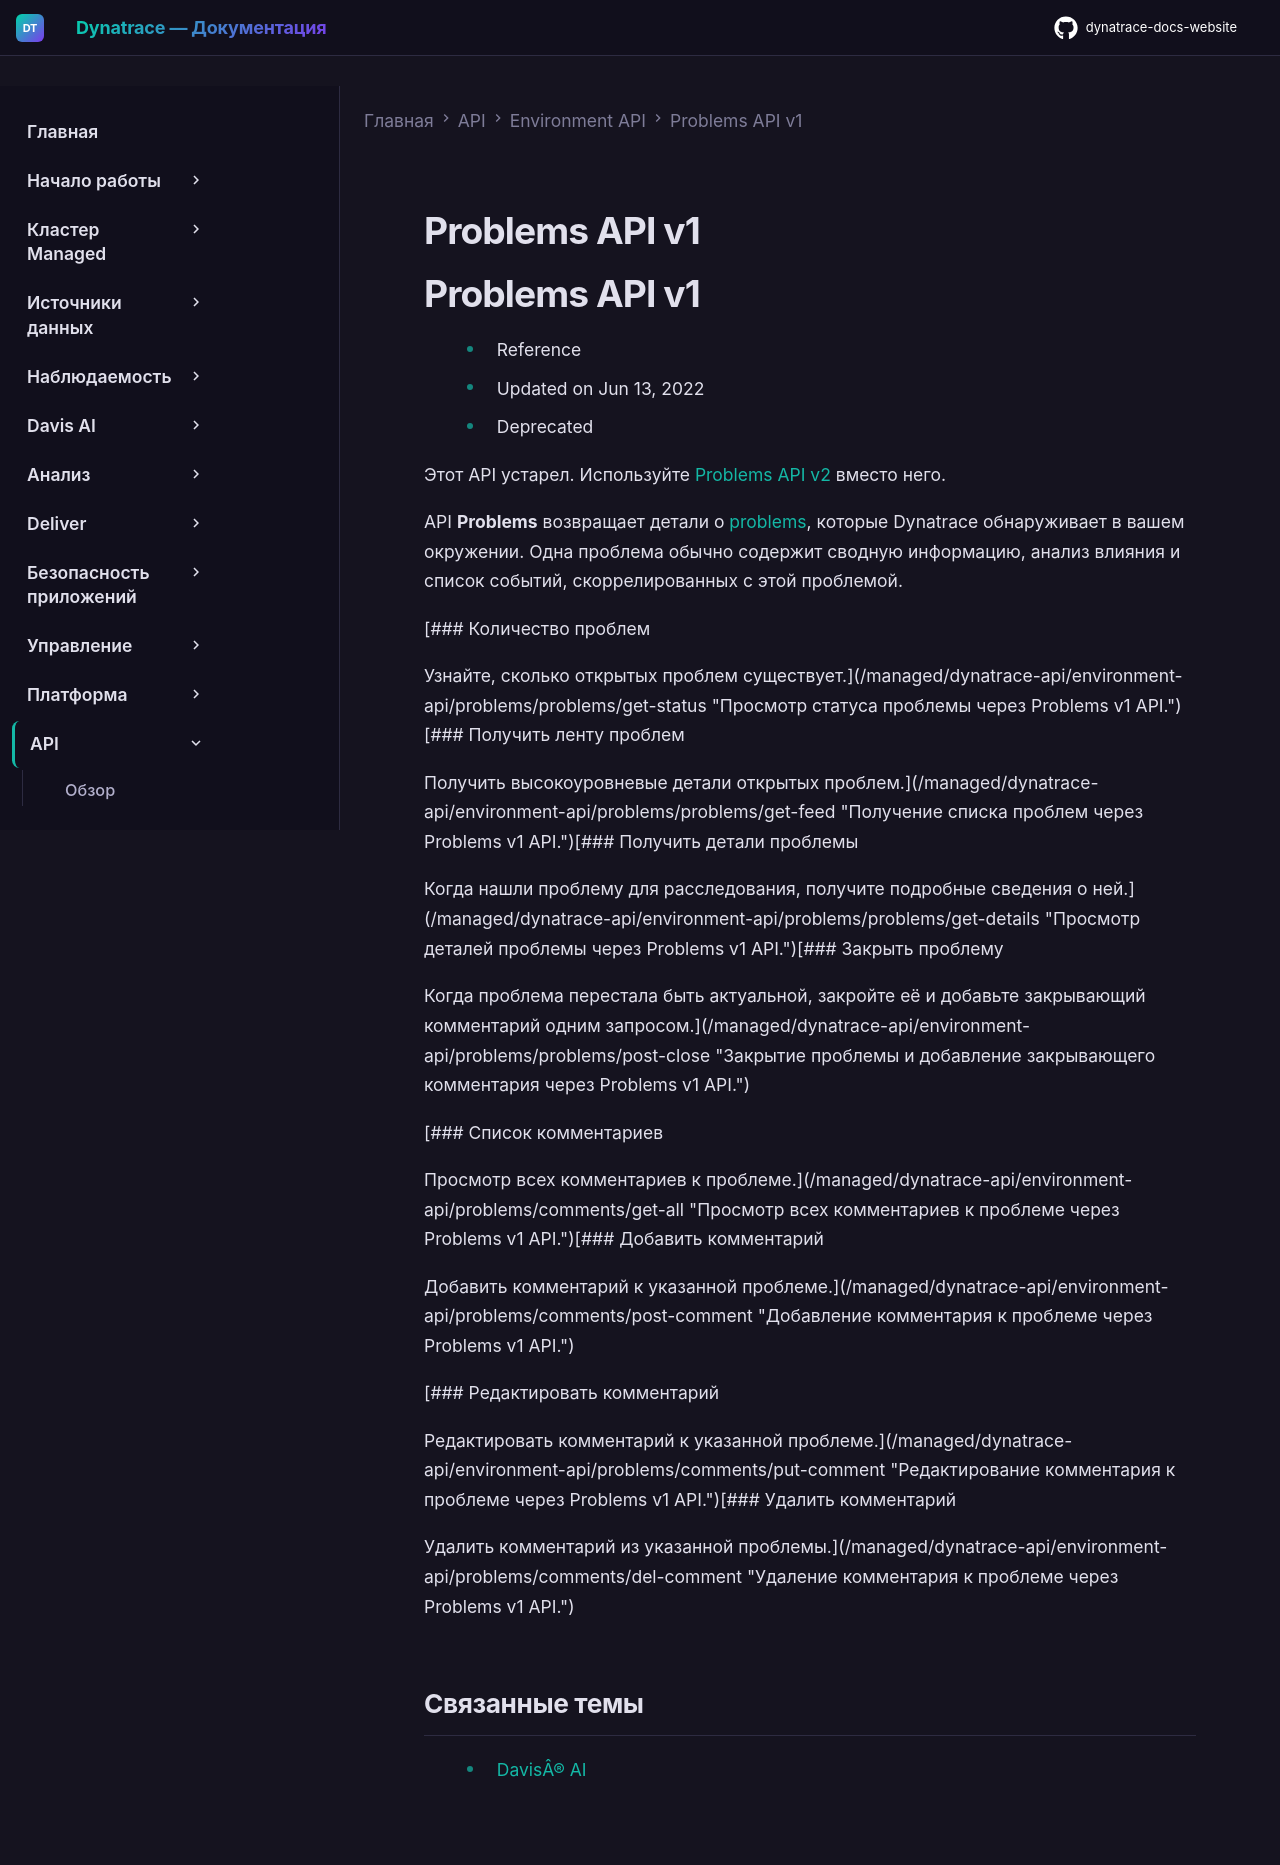

repository: Yerkebulan-Ardabayev/dynatrace-docs-website · page: managed-ru/dynatrace-api/environment-api/problems/index.html · generator: mkdocs

---
title: Problems API v1
source: https://docs.dynatrace.com/managed/dynatrace-api/environment-api/problems
scraped: 2026-05-12T11:38:33.700956
---

# Problems API v1

# Problems API v1

* Reference
* Updated on Jun 13, 2022
* Deprecated

Этот API устарел. Используйте [Problems API v2](/managed/dynatrace-api/environment-api/problems-v2 "Узнайте, что предлагает Dynatrace Problems v2 API.") вместо него.

API **Problems** возвращает детали о [problems](/managed/dynatrace-intelligence "Знакомство с возможностями Davis AI."), которые Dynatrace обнаруживает в вашем окружении. Одна проблема обычно содержит сводную информацию, анализ влияния и список событий, скоррелированных с этой проблемой.

[### Количество проблем

Узнайте, сколько открытых проблем существует.](/managed/dynatrace-api/environment-api/problems/problems/get-status "Просмотр статуса проблемы через Problems v1 API.")[### Получить ленту проблем

Получить высокоуровневые детали открытых проблем.](/managed/dynatrace-api/environment-api/problems/problems/get-feed "Получение списка проблем через Problems v1 API.")[### Получить детали проблемы

Когда нашли проблему для расследования, получите подробные сведения о ней.](/managed/dynatrace-api/environment-api/problems/problems/get-details "Просмотр деталей проблемы через Problems v1 API.")[### Закрыть проблему

Когда проблема перестала быть актуальной, закройте её и добавьте закрывающий комментарий одним запросом.](/managed/dynatrace-api/environment-api/problems/problems/post-close "Закрытие проблемы и добавление закрывающего комментария через Problems v1 API.")

[### Список комментариев

Просмотр всех комментариев к проблеме.](/managed/dynatrace-api/environment-api/problems/comments/get-all "Просмотр всех комментариев к проблеме через Problems v1 API.")[### Добавить комментарий

Добавить комментарий к указанной проблеме.](/managed/dynatrace-api/environment-api/problems/comments/post-comment "Добавление комментария к проблеме через Problems v1 API.")

[### Редактировать комментарий

Редактировать комментарий к указанной проблеме.](/managed/dynatrace-api/environment-api/problems/comments/put-comment "Редактирование комментария к проблеме через Problems v1 API.")[### Удалить комментарий

Удалить комментарий из указанной проблемы.](/managed/dynatrace-api/environment-api/problems/comments/del-comment "Удаление комментария к проблеме через Problems v1 API.")

## Связанные темы

* [DavisÂ® AI](/managed/dynatrace-intelligence "Знакомство с возможностями Davis AI.")
